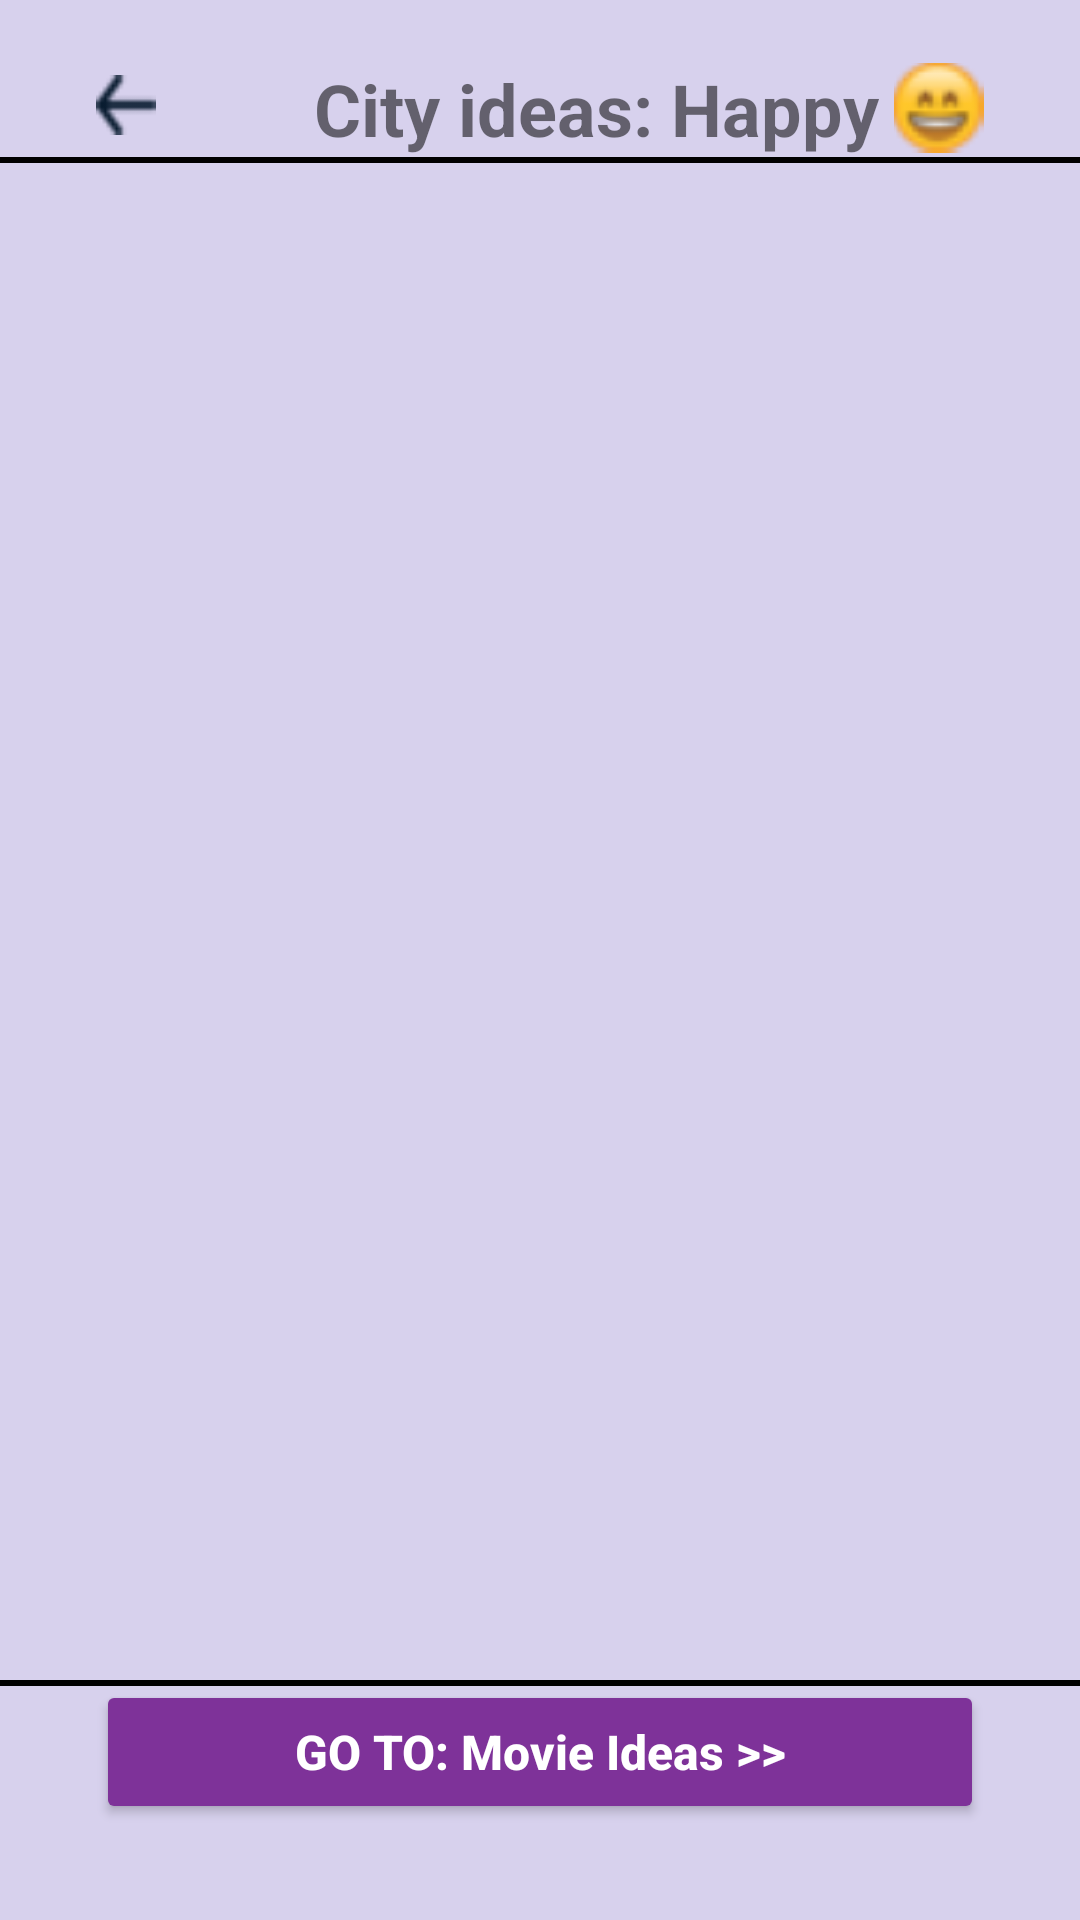

Write the Android layout XML for this screen, with the resource values it uses.
<!-- AndroidManifest.xml: application theme Theme.Moody -->
<!-- res/layout/fragment_cities.xml -->
<?xml version="1.0" encoding="utf-8"?>
<androidx.constraintlayout.widget.ConstraintLayout xmlns:android="http://schemas.android.com/apk/res/android"
    xmlns:app="http://schemas.android.com/apk/res-auto"
    xmlns:tools="http://schemas.android.com/tools"
    android:layout_width="match_parent"
    android:layout_height="match_parent"
    android:background="@color/purple_200"
    android:layout_gravity="center_horizontal">


    <ImageView
        android:id="@+id/back_button"
        android:layout_width="@dimen/circle_button"
        android:layout_height="@dimen/circle_button"
        android:layout_marginTop="@dimen/small_margin"
        android:background="@drawable/back_button"
        android:clickable="true"
        android:focusable="true"
        android:padding="@dimen/item_padding"
        android:scaleType="centerInside"
        app:iconTint="@color/custom_black"
        app:layout_constraintStart_toStartOf="@id/guideline_start"
        app:layout_constraintTop_toTopOf="@id/mood" />

    <TextView
        android:id="@+id/mood"
        android:layout_width="wrap_content"
        android:layout_height="wrap_content"
        android:text="@string/city_ideas_happy"
        android:textSize="@dimen/text_normal"
        android:textStyle="bold"
        android:clickable="true"
        android:focusable="true"
        android:drawablePadding="@dimen/padding"
        android:scaleType="centerInside"
        app:iconTint="@color/custom_black"
        app:layout_constraintEnd_toStartOf="@id/guideline_end"
        app:layout_constraintTop_toTopOf="@id/guideline_top"
        app:drawableEndCompat="@drawable/happy" />

    <View
        android:id="@+id/horizontal_line"
        android:layout_width="wrap_content"
        android:layout_height="2dp"
        android:background="@color/black"
        app:layout_constraintEnd_toStartOf="@id/guideline_end"
        app:layout_constraintStart_toStartOf="@id/guideline_start"
        app:layout_constraintTop_toBottomOf="@id/mood" />

    <androidx.viewpager.widget.ViewPager
        android:id="@+id/pager"
        android:layout_width="wrap_content"
        android:layout_height="wrap_content"
        android:padding="@dimen/item_padding"
        app:layout_constraintStart_toStartOf="@id/guideline_start"
        app:layout_constraintEnd_toStartOf="@id/guideline_end"
        app:layout_constraintTop_toBottomOf="@id/horizontal_line"
        tools:ignore="SpeakableTextPresentCheck">

    </androidx.viewpager.widget.ViewPager>

    <View
        android:id="@+id/horizontal_line1"
        android:layout_width="wrap_content"
        android:layout_height= "2dp"
        android:background="@color/black"
        android:layout_marginBottom="@dimen/padding"
        app:layout_constraintStart_toStartOf="@id/guideline_start"
        app:layout_constraintEnd_toStartOf="@id/guideline_end"
        app:layout_constraintTop_toTopOf="@id/movie_recommendation"/>

    <Button
        android:id="@+id/movie_recommendation"
        style="@style/SecondaryButton"
        android:layout_marginStart="@dimen/screen_padding"
        android:layout_marginEnd="@dimen/screen_padding"
        android:layout_width="match_parent"
        android:layout_height="wrap_content"
        android:text="@string/movie_ideas_button"
        android:textColor="@color/white"
        android:textStyle="bold"
        app:layout_constraintBottom_toBottomOf="@id/guideline_bottom"
        app:layout_constraintStart_toEndOf="@id/guideline_end"
        app:shapeAppearanceOverlay="@style/rounded_corner_button" />


    <androidx.constraintlayout.widget.Guideline
        android:id="@+id/guideline_start"
        android:layout_width="wrap_content"
        android:layout_height="wrap_content"
        android:orientation="vertical"
        app:layout_constraintGuide_begin="32dp" />

    <androidx.constraintlayout.widget.Guideline
        android:id="@+id/guideline_end"
        android:layout_width="wrap_content"
        android:layout_height="wrap_content"
        android:orientation="vertical"
        app:layout_constraintGuide_end="@dimen/screen_padding" />

    <androidx.constraintlayout.widget.Guideline
        android:id="@+id/guideline_top"
        android:layout_width="wrap_content"
        android:layout_height="wrap_content"
        android:orientation="horizontal"
        app:layout_constraintGuide_begin="@dimen/large_padding" />

    <androidx.constraintlayout.widget.Guideline
        android:id="@+id/guideline_bottom"
        android:layout_width="wrap_content"
        android:layout_height="wrap_content"
        android:orientation="horizontal"
        app:layout_constraintGuide_end="@dimen/screen_padding" />

</androidx.constraintlayout.widget.ConstraintLayout>
<!-- resources referenced by this layout -->
<resources>
  <color name="black">#FF000000</color>
  <color name="custom_black">#0D1C2E</color>
  <color name="purple_200">#d7d1ed</color>
  <color name="white">#FFFFFFFF</color>
  <dimen name="circle_button">20dp</dimen>
  <dimen name="item_padding">10dp</dimen>
  <dimen name="large_padding">20dp</dimen>
  <dimen name="padding">5dp</dimen>
  <dimen name="screen_padding">32dp</dimen>
  <dimen name="small_margin">5dp</dimen>
  <dimen name="text_normal">24sp</dimen>
  <!-- drawable back_button: png bitmap (drawable, 788 bytes) -->
  <!-- drawable happy: png bitmap (drawable, 2450 bytes) -->
  <string name="city_ideas_happy">City ideas: Happy</string>
  <string name="movie_ideas_button"> GO TO:      Movie Ideas  &gt;&gt; </string>
  <style name="SecondaryButton">
          <item name="android:textSize">@dimen/text_x_small</item>
          <item name="backgroundTint">@color/purple_400</item>
          <item name="android:textColor">@color/black</item>
          <item name="textAllCaps">false</item>
      </style>
  <style name="rounded_corner_button">
          <item name="cornerSize">15dp</item>
      </style>
  <style name="Theme.Moody" parent="Theme.MaterialComponents.DayNight.DarkActionBar">
          
          <item name="colorPrimary">@color/purple_700_dark</item>
          <item name="colorPrimaryVariant">@color/purple_700_dark</item>
          <item name="colorOnPrimary">@color/black</item>
          <item name="android:textColorPrimary">@color/black</item>
          
          <item name="colorSecondary">@color/teal_200</item>
          <item name="colorSecondaryVariant">@color/teal_700</item>
          <item name="colorOnSecondary">@color/black</item>
          
          <item name="android:statusBarColor">@color/black</item>
          
      </style>
  <dimen name="text_x_small">16sp</dimen>
  <color name="purple_400">#7e3299</color>
  <color name="purple_700_dark">#4A0072</color>
  <color name="teal_200">#FF03DAC5</color>
  <color name="teal_700">#FF018786</color>
</resources>
